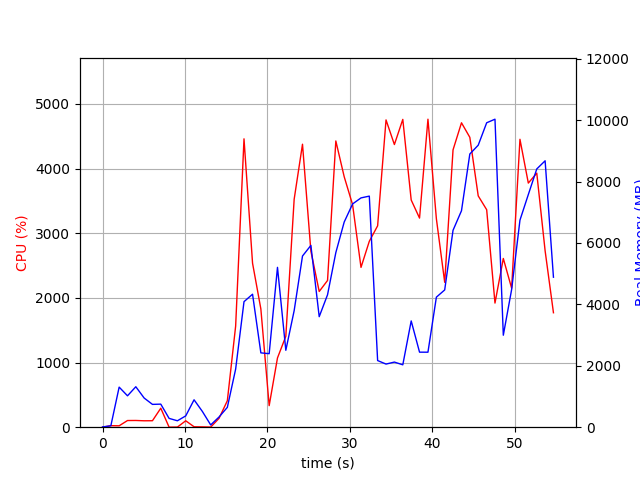

The data file committed next to this chart (first rows):
elapsed_time, nproc, cpu, mem_real, mem_virtual
3.814697265625e-05, 1, 0.0, 8.543, 3186
1.007, 2, 23.8, 45.79, 149.3
2.014, 14, 21.7, 1305, 7509
3.026, 6, 103.1, 1022, 3988
4.035, 8, 104.0, 1318, 4991
5.045, 7, 99.2, 950.3, 4046
6.053, 3, 100.1, 743.1, 2903
7.062, 4, 293.6, 751.3, 3528
8.07, 3, 1.0, 287, 2338
9.08, 3, 2.0, 209.4, 2271
10.09, 3, 99.1, 368.6, 2405
11.1, 7, 6.9, 892.5, 3939
12.11, 8, 5.0, 512.9, 3546
13.12, 3, 2.0, 73.82, 1876
14.13, 1, 136.7, 331.6, 4165
15.13, 1, 409.3, 646.8, 6219
16.14, 1, 1564, 1893, 7251
17.16, 1, 4459, 4088, 9956
18.19, 1, 2536, 4331, 10060
19.2, 1, 1829, 2421, 10124
20.21, 1, 333.3, 2394, 10124
21.22, 1, 1071, 5205, 15244
22.23, 1, 1406, 2504, 21400
23.24, 1, 3525, 3797, 21594
24.25, 1, 4376, 5575, 22714
25.27, 1, 2723, 5920, 22794
26.28, 1, 2099, 3599, 24842
27.29, 1, 2269, 4312, 22794
28.29, 1, 4426, 5687, 29566
29.31, 1, 3874, 6681, 29566
30.33, 1, 3440, 7271, 29566
31.35, 1, 2471, 7468, 29566
32.35, 1, 2875, 7526, 29566
33.36, 1, 3114, 2170, 27518
34.38, 1, 4752, 2056, 27518
35.39, 1, 4371, 2121, 27518
36.41, 1, 4760, 2032, 27518
37.43, 1, 3513, 3461, 31614
38.44, 1, 3234, 2444, 32639
39.46, 1, 4763, 2442, 32639
40.49, 1, 3224, 4235, 35711
41.49, 1, 2240, 4471, 33663
42.51, 1, 4288, 6413, 33679
43.53, 1, 4707, 7049, 40867
44.54, 1, 4483, 8897, 40867
45.56, 1, 3577, 9184, 40867
46.59, 1, 3363, 9914, 40963
47.59, 1, 1919, 10031, 40963
48.6, 1, 2609, 2996, 43011
49.61, 1, 2149, 4485, 40963
50.62, 1, 4452, 6743, 41239
51.64, 1, 3775, 7577, 41239
52.66, 1, 3929, 8411, 41239
53.67, 1, 2728, 8676, 41351
54.68, 1, 1770, 4884, 45447
